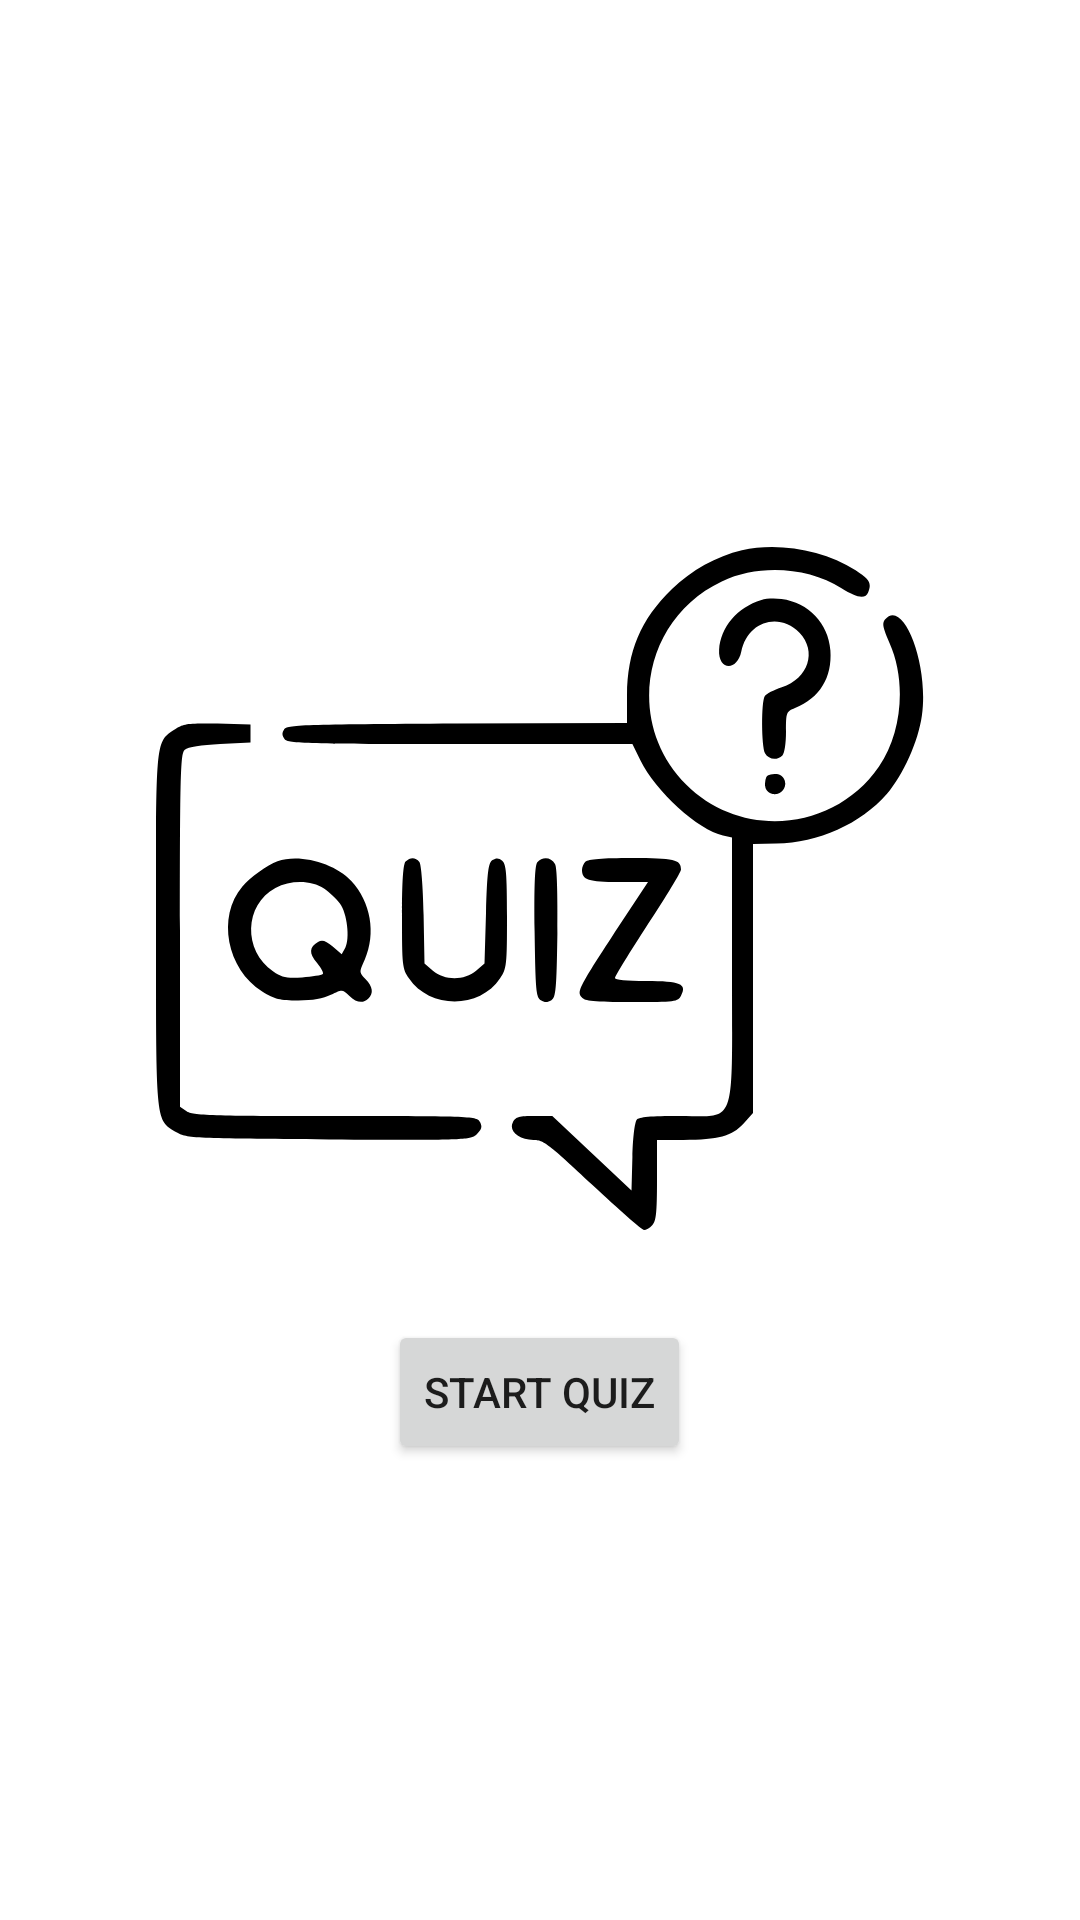

Reconstruct the res/layout file that produces this screen, plus the resources it refers to.
<!-- AndroidManifest.xml: application theme Theme.AndroidQuiz -->
<!-- res/layout/fragment_start_quiz.xml -->
<?xml version="1.0" encoding="utf-8"?>
<FrameLayout xmlns:android="http://schemas.android.com/apk/res/android"
    xmlns:tools="http://schemas.android.com/tools"
    android:layout_width="match_parent"
    android:layout_height="match_parent"
    tools:context=".ui.startquizfragment.StartQuizFragment">

    <LinearLayout
        android:layout_width="match_parent"
        android:layout_height="wrap_content"
        android:layout_gravity="center_vertical"
        android:orientation="vertical">

        <ImageView
            android:layout_width="wrap_content"
            android:layout_height="wrap_content"
            android:layout_gravity="center"
            android:layout_marginHorizontal="@dimen/spacing_normal"
            android:layout_marginTop="@dimen/spacing_normal"
            android:layout_marginBottom="@dimen/spacing_small"
            android:src="@drawable/ic_speech_bubble" />

        <Button
            android:id="@+id/btn_start_quiz"
            android:layout_width="wrap_content"
            android:layout_height="wrap_content"
            android:layout_gravity="center"
            android:layout_marginHorizontal="@dimen/spacing_normal"
            android:layout_marginTop="@dimen/spacing_small"
            android:text="START QUIZ" />
    </LinearLayout>

</FrameLayout>
<!-- resources referenced by this layout -->
<resources>
  <dimen name="spacing_normal">16dp</dimen>
  <dimen name="spacing_small">8dp</dimen>
  <!-- drawable ic_speech_bubble: vector/xml drawable (drawable, 4065 chars, omitted) -->
  <style name="Theme.AndroidQuiz" parent="Theme.MaterialComponents.DayNight.NoActionBar">
          
          <item name="colorPrimary">@color/primaryLightColor</item>
          <item name="colorPrimaryVariant">@color/primaryColor</item>
          <item name="colorOnPrimary">@color/primaryTextColor</item>
          
          <item name="colorSecondary">@color/primaryColor</item>
          <item name="colorSecondaryVariant">@color/primaryDarkColor</item>
          <item name="colorOnSecondary">@color/primaryTextColor</item>
          
          <item name="android:statusBarColor">?attr/colorPrimaryVariant</item>
          
      </style>
  <color name="primaryLightColor">#82e9de</color>
  <color name="primaryColor">#4db6ac</color>
  <color name="primaryTextColor">#000000</color>
  <color name="primaryDarkColor">#00867d</color>
</resources>
